Run: headless pygame with SDL's dummy video driver; simulated clock (each Clock.tick advances the game by its frame time, no real sleeping); random seed 0; keys injected as events and as key.get_pressed() state; no mouse input.
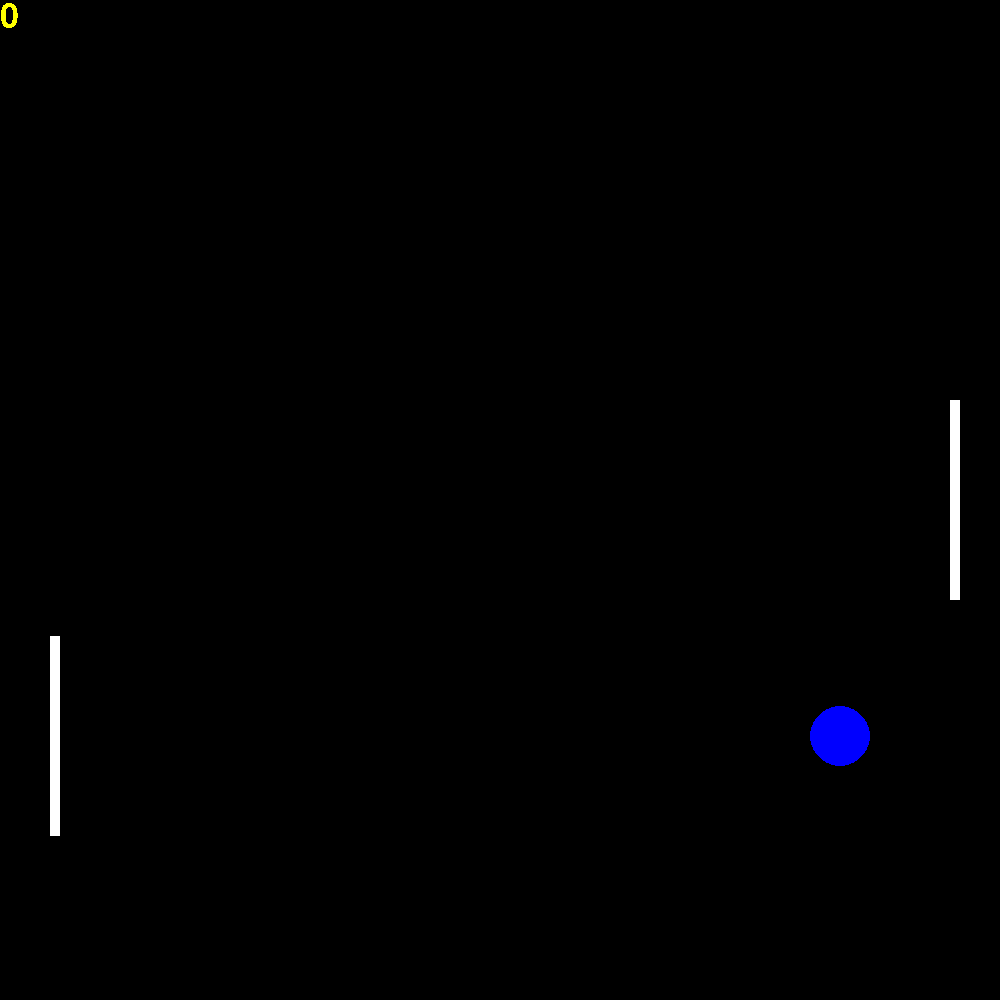
Frame 1 of 2 · flips 1–60 · no input
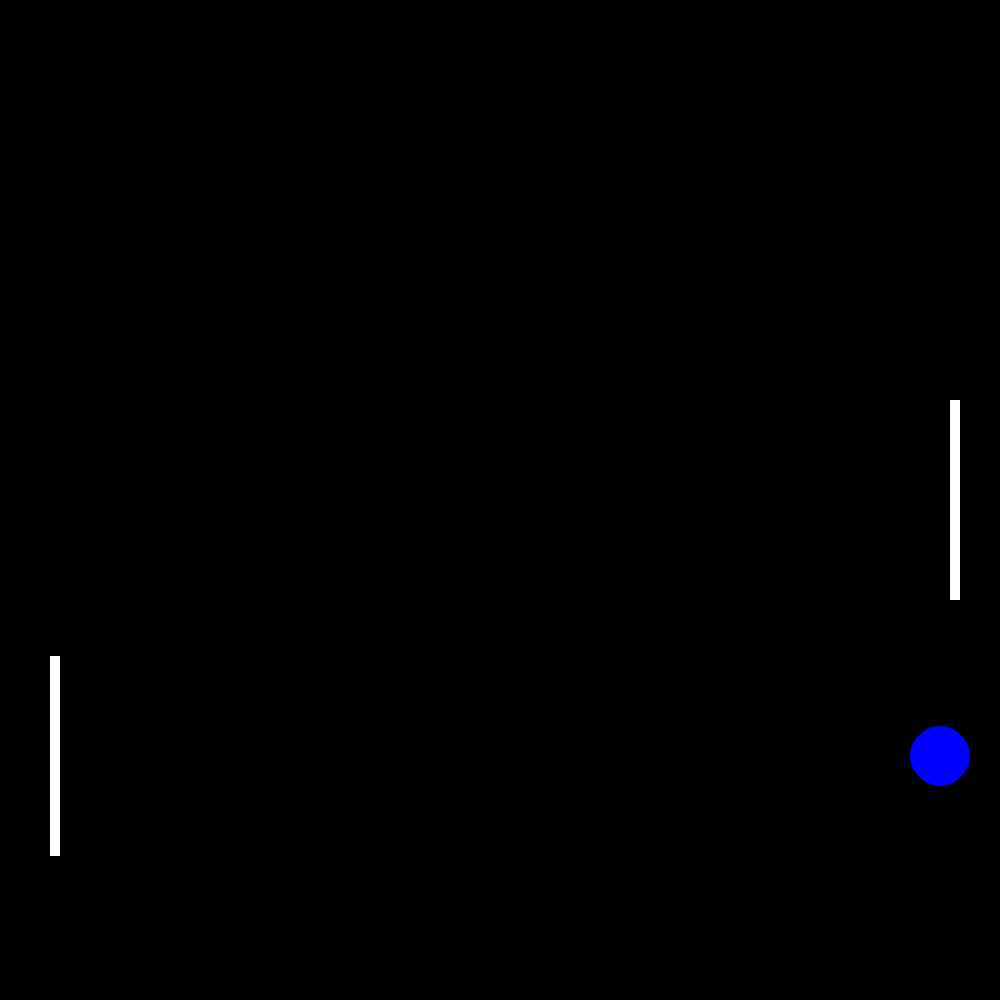
Frame 2 of 2 · flips 61–180 · tapped SPACE, RETURN · held RIGHT (→), D (game ended)

The pygame program that drew these frames:

import pygame
import random
from pygame.locals import *
pygame.init()
screen = pygame.display.set_mode((1000,1000))
pygame.display.set_caption("game1")
def WiN(msg,x,y):
    fontobj = pygame.font.SysFont("freesans",50)
    msgobj = fontobj.render(msg,False,(255,255,0))
    screen.blit(msgobj,(x,y))

ballx = 500
bally = 500
paddley = 400
change = -20
changeY = random.randint(-20,20)
points = 0
up = False
down = False


while True:
    screen.fill((0,0,0))
    pygame.draw.rect(screen,(255,255,255),(950,paddley,10,200))
    pygame.draw.rect(screen,(255,255,255),(50,bally - 100 ,10,200))
    pygame.draw.circle(screen,(0,0,255),(ballx,bally),(30))
    if bally >= 970:
        changeY = changeY -(changeY*2)
    if bally <= 30:
        changeY = changeY -(changeY*2)
    if ballx <= 90:
        change = 20
    if bally > paddley and bally < paddley + 200 and  960 > ballx >= 920 :
        print("2")
        change = -20
    ballx = ballx + change
    bally = bally + changeY
    if paddley >= 800:
        down = False
    if paddley <=0:
        up = False
    if ballx >= 950:
        print("you lose")
        pygame.quit()
        exit()
        
    







    for event in pygame.event.get():
        if event.type == KEYDOWN:
            if event.key == K_UP:
                up = True
                
            else:
                up = False
            if event.key == K_DOWN:
                down = True
            else:
                down = False
        if event.type == KEYUP:
            if event.key == K_UP:
                up = False
            if event.key == K_DOWN:
                down = False
                

        if event.type == QUIT:
            pygame.quit()
            exit()
    WiN(str(points),0,0)
    if up == True:
        paddley = paddley - 20
    
    if down == True:
        paddley = paddley + 20
    pygame.display.update()
